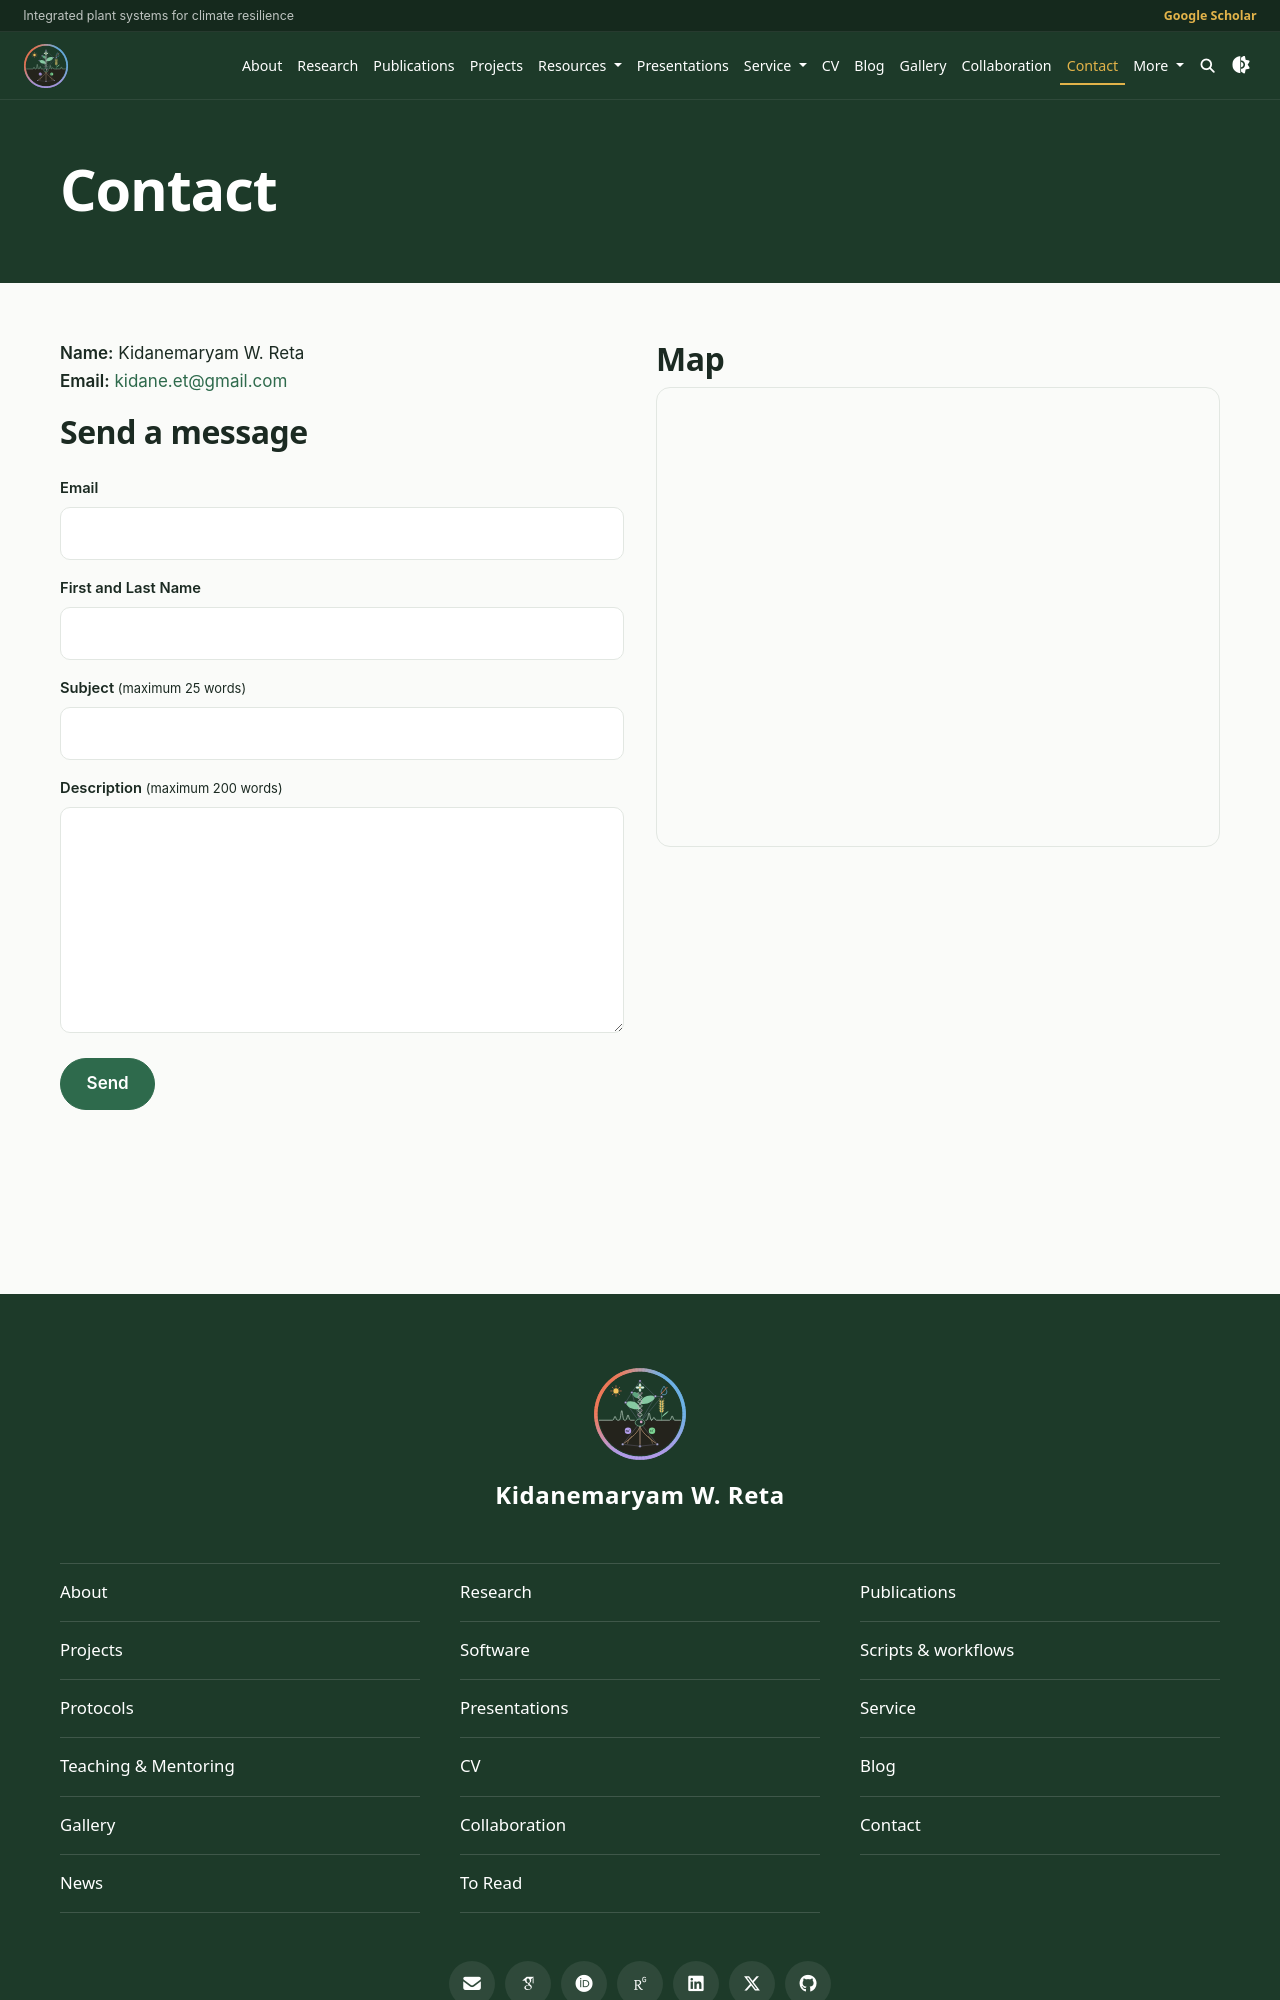

repository: reKidane/kidane · page: contact/index.html · generator: jekyll

---
layout: page
permalink: /contact/
title: Contact
/*description: Contact information, message form, and location.*/
nav: true
nav_order: 13
---

{% capture left_column %}
**Name:** Kidanemaryam W. Reta  
**Email:** [kidane.et@gmail.com](mailto:kidane.et@gmail.com)
